Run: headless pygame with SDL's dummy video driver; simulated clock (each Clock.tick advances the game by its frame time, no real sleeping); random seed 0; keys injected as events and as key.get_pressed() state; no mouse input.
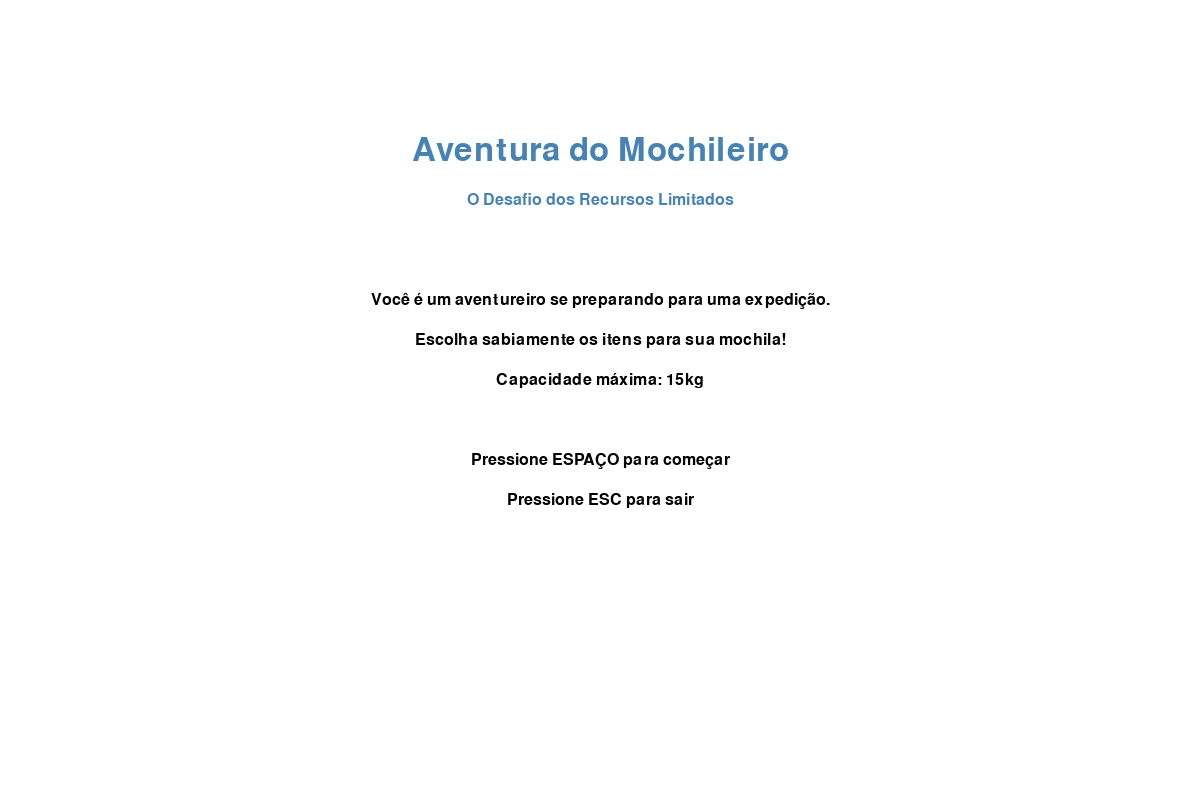
Frame 1 of 4 · flips 1–60 · no input
Frame 2 of 4 · flips 61–180 · tapped SPACE, RETURN · held RIGHT (→), D · screen unchanged from frame 1, image omitted
Frame 3 of 4 · flips 181–300 · held DOWN (↓), S · screen unchanged from frame 2, image omitted
Frame 4 of 4 · flips 301–420 · held LEFT (←), A, UP (↑), W · screen unchanged from frame 3, image omitted

The pygame program that drew these frames:

import pygame
import sys
from typing import List, Dict, Tuple

# Inicializar pygame
pygame.init()

# Constantes
LARGURA = 1200
ALTURA = 800
FPS = 60

# Cores
BRANCO = (255, 255, 255)
PRETO = (0, 0, 0)
AZUL = (70, 130, 180)
VERDE = (34, 139, 34)
VERMELHO = (220, 20, 60)
AMARELO = (255, 215, 0)
CINZA = (128, 128, 128)
CINZA_CLARO = (211, 211, 211)

class JogoMochila:
    def __init__(self):
        self.tela = pygame.display.set_mode((LARGURA, ALTURA))
        pygame.display.set_caption("Aventura do Mochileiro: O Desafio dos Recursos Limitados")
        self.clock = pygame.time.Clock()
        self.font_titulo = pygame.font.Font(None, 48)
        self.font_normal = pygame.font.Font(None, 24)
        self.font_pequena = pygame.font.Font(None, 18)
        
        # Estado do jogo
        self.executando = True
        self.tela_atual = "menu"  # menu, jogo, resultado
        
        # Capacidade da mochila
        self.capacidade_mochila = 15
        
        # Itens disponíveis (nome, peso, valor)
        self.itens = [
            {"nome": "Comida Enlatada", "peso": 3, "valor": 8},
            {"nome": "Água Potável", "peso": 2, "valor": 10},
            {"nome": "Ferramenta Multiuso", "peso": 1, "valor": 6},
            {"nome": "Kit Primeiros Socorros", "peso": 2, "valor": 9},
            {"nome": "Tesouro Antigo", "peso": 5, "valor": 15},
            {"nome": "Mapa da Ilha", "peso": 1, "valor": 7},
            {"nome": "Lanterna", "peso": 1, "valor": 5},
            {"nome": "Corda Resistente", "peso": 2, "valor": 6},
            {"nome": "Bússola", "peso": 1, "valor": 8},
            {"nome": "Cristal Mágico", "peso": 4, "valor": 12}
        ]
        
        # Itens selecionados pelo jogador
        self.itens_selecionados = []
        
    def executar(self):
        while self.executando:
            self.processar_eventos()
            self.atualizar()
            self.desenhar()
            self.clock.tick(FPS)
            
        pygame.quit()
        sys.exit()
    
    def processar_eventos(self):
        for evento in pygame.event.get():
            if evento.type == pygame.QUIT:
                self.executando = False
            elif evento.type == pygame.KEYDOWN:
                if evento.key == pygame.K_ESCAPE:
                    self.executando = False
    
    def atualizar(self):
        pass
    
    def desenhar(self):
        self.tela.fill(BRANCO)
        
        if self.tela_atual == "menu":
            self.desenhar_menu()
        elif self.tela_atual == "jogo":
            self.desenhar_jogo()
        elif self.tela_atual == "resultado":
            self.desenhar_resultado()
            
        pygame.display.flip()
    
    def desenhar_menu(self):
        # Título
        titulo = self.font_titulo.render("Aventura do Mochileiro", True, AZUL)
        subtitulo = self.font_normal.render("O Desafio dos Recursos Limitados", True, AZUL)
        
        titulo_rect = titulo.get_rect(center=(LARGURA//2, 150))
        subtitulo_rect = subtitulo.get_rect(center=(LARGURA//2, 200))
        
        self.tela.blit(titulo, titulo_rect)
        self.tela.blit(subtitulo, subtitulo_rect)
        
        # Instruções
        instrucoes = [
            "Você é um aventureiro se preparando para uma expedição.",
            "Escolha sabiamente os itens para sua mochila!",
            "Capacidade máxima: 15kg",
            "",
            "Pressione ESPAÇO para começar",
            "Pressione ESC para sair"
        ]
        
        y_pos = 300
        for instrucao in instrucoes:
            texto = self.font_normal.render(instrucao, True, PRETO)
            texto_rect = texto.get_rect(center=(LARGURA//2, y_pos))
            self.tela.blit(texto, texto_rect)
            y_pos += 40
    
    def desenhar_jogo(self):
        # Implementar na próxima etapa
        texto = self.font_titulo.render("Tela do Jogo - Em Desenvolvimento", True, PRETO)
        texto_rect = texto.get_rect(center=(LARGURA//2, ALTURA//2))
        self.tela.blit(texto, texto_rect)
    
    def desenhar_resultado(self):
        # Implementar na próxima etapa
        texto = self.font_titulo.render("Tela de Resultado - Em Desenvolvimento", True, PRETO)
        texto_rect = texto.get_rect(center=(LARGURA//2, ALTURA//2))
        self.tela.blit(texto, texto_rect)

if __name__ == "__main__":
    jogo = JogoMochila()
    jogo.executar() 
